Run: headless pygame with SDL's dummy video driver; simulated clock (each Clock.tick advances the game by its frame time, no real sleeping); random seed 0; keys injected as events and as key.get_pressed() state; mouse plan: one left click at the window centre at the start of phase 2, then a move to the lower-right quarter at the start of phase 3.
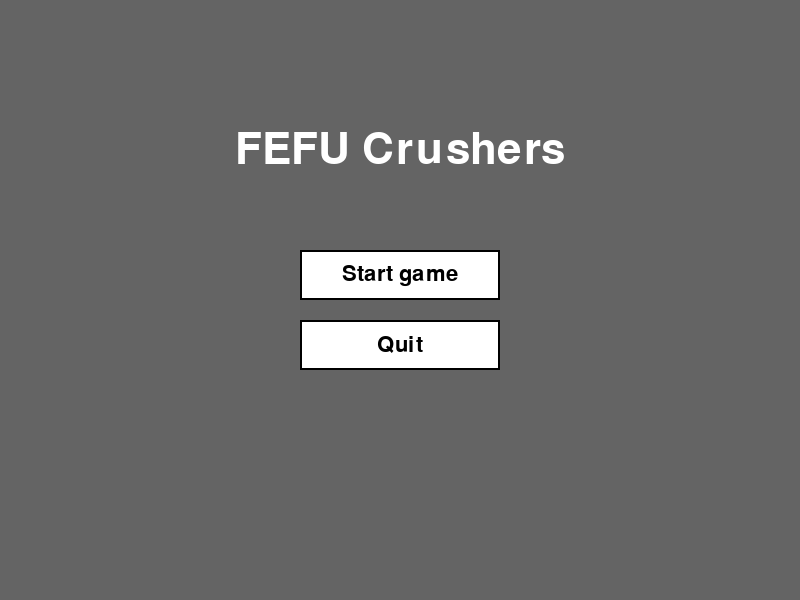
Frame 1 of 4 · flips 1–60 · no input
Frame 2 of 4 · flips 61–180 · clicked the window centre · tapped SPACE, RETURN · held RIGHT (→), D · screen unchanged from frame 1, image omitted
Frame 3 of 4 · flips 181–300 · moved the mouse to the lower-right quarter · held DOWN (↓), S · screen unchanged from frame 2, image omitted
Frame 4 of 4 · flips 301–420 · held LEFT (←), A, UP (↑), W · screen unchanged from frame 3, image omitted

The pygame program that drew these frames:

import pygame
import sys

# Инициализация Pygame
pygame.init()

# Настройки экрана
WIDTH, HEIGHT = 800, 600
screen = pygame.display.set_mode((WIDTH, HEIGHT))
pygame.display.set_caption("FEFU crushers")

# Цвета
BLACK = (0, 0, 0)
WHITE = (255, 255, 255)
GRAY = (100, 100, 100)
HOVER_COLOR = (150, 150, 255)

# Шрифты
title_font = pygame.font.SysFont('arial', 64)
button_font = pygame.font.SysFont('arial', 32)

class Button:
    def __init__(self, x, y, width, height, text, action=None):
        self.rect = pygame.Rect(x, y, width, height)
        self.text = text
        self.action = action
        self.is_hovered = False
        
    def draw(self, surface):
        color = HOVER_COLOR if self.is_hovered else WHITE
        pygame.draw.rect(surface, color, self.rect)
        pygame.draw.rect(surface, BLACK, self.rect, 2)
        
        text_surf = button_font.render(self.text, True, BLACK)
        text_rect = text_surf.get_rect(center=self.rect.center)
        surface.blit(text_surf, text_rect)
        
    def check_hover(self, pos):
        self.is_hovered = self.rect.collidepoint(pos)
        return self.is_hovered
        
    def handle_event(self, event):
        if event.type == pygame.MOUSEBUTTONDOWN and event.button == 1:
            if self.is_hovered and self.action:
                return self.action()
        return None

# Функции действий кнопок
def start_game():
    print("play")
    # Здесь можно перейти к игровому экрану
    # game_loop()

def quit_game():
    pygame.quit()
    sys.exit()

# Создание кнопок (теперь только две)
buttons = [
    Button(WIDTH//2 - 100, 250, 200, 50, "Start game", start_game),
    Button(WIDTH//2 - 100, 320, 200, 50, "Quit", quit_game)
]

# Основной цикл меню
def main_menu():
    clock = pygame.time.Clock()
    running = True
    
    while running:
        mouse_pos = pygame.mouse.get_pos()
        
        # Обработка событий
        for event in pygame.event.get():
            if event.type == pygame.QUIT:
                running = False
            
            for button in buttons:
                result = button.handle_event(event)
                if result is not None:
                    return result
        
        # Обновление состояния кнопок
        for button in buttons:
            button.check_hover(mouse_pos)
        
        # Отрисовка
        screen.fill(GRAY)
        
        # Заголовок
        title_text = title_font.render("FEFU Crushers", True, WHITE)
        title_rect = title_text.get_rect(center=(WIDTH//2, 150))
        screen.blit(title_text, title_rect)
        
        # Кнопки
        for button in buttons:
            button.draw(screen)
        
        pygame.display.flip()
        clock.tick(60)
    
    pygame.quit()
    sys.exit()

# Запуск меню
if __name__ == "__main__":
    main_menu()
